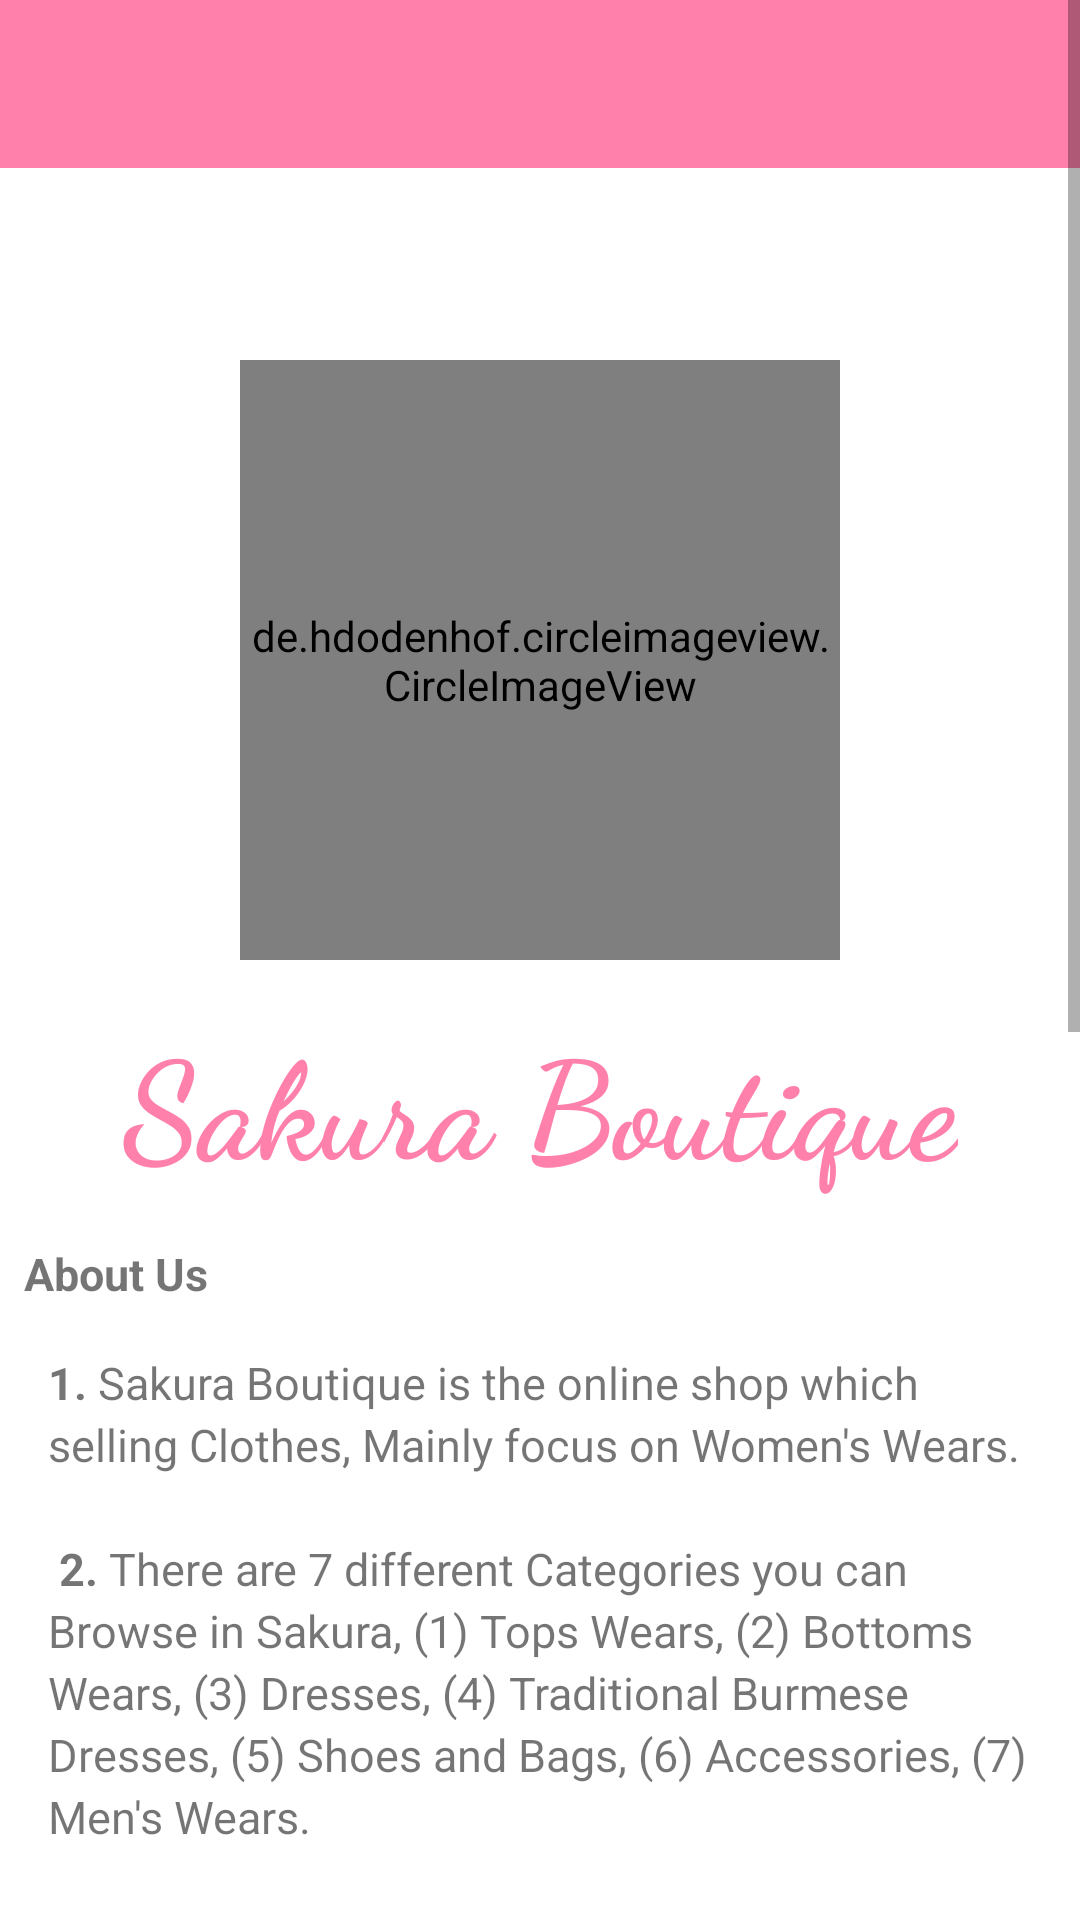

Produce the Android XML layout that renders to this screen, including the resource entries it uses.
<!-- AndroidManifest.xml: application theme AppTheme -->
<!-- res/layout/activity_about_us.xml -->
<?xml version="1.0" encoding="utf-8"?>
<ScrollView xmlns:app="http://schemas.android.com/apk/res-auto"
    xmlns:tools="http://schemas.android.com/tools"
    android:layout_width="match_parent"
    android:layout_height="match_parent"
    xmlns:android="http://schemas.android.com/apk/res/android">
<androidx.constraintlayout.widget.ConstraintLayout
    android:layout_width="match_parent"
    android:layout_height="match_parent"
    tools:context=".UI.AboutUs">

    <include
        android:id="@+id/tb1"
        layout="@layout/toolbar"
        android:layout_width="match_parent"
        android:layout_height="?attr/actionBarSize"
        app:layout_constraintEnd_toEndOf="parent"
        app:layout_constraintStart_toStartOf="parent"
        app:layout_constraintTop_toTopOf="parent" />

    <de.hdodenhof.circleimageview.CircleImageView
        android:id="@+id/cimgLogo"

        android:layout_marginTop="64dp"
        android:src="@drawable/sakuralogo3"
        android:layout_width="200dp"
        android:layout_height="200dp"
        app:layout_constraintEnd_toEndOf="parent"
        app:layout_constraintStart_toStartOf="parent"
        app:layout_constraintTop_toBottomOf="@+id/tb1" />

    <TextView
        android:id="@+id/tvHeader"
        android:layout_width="wrap_content"
        android:layout_height="wrap_content"
        android:textSize="45sp"
        android:fontFamily="cursive"
        android:layout_marginTop="16dp"
        android:textStyle="bold"
        android:textColor="@color/colorPrimary"
        android:text="@string/tvheader"
        app:layout_constraintEnd_toEndOf="@+id/cimgLogo"
        app:layout_constraintStart_toStartOf="@+id/cimgLogo"
        app:layout_constraintTop_toBottomOf="@+id/cimgLogo" />

    <TextView
        android:id="@+id/tvAboutUsLabel"
        android:layout_width="wrap_content"
        android:layout_height="wrap_content"
        android:layout_marginLeft="8dp"
        android:textStyle="bold"
        android:textSize="15sp"
        android:layout_marginTop="16dp"
        android:text="@string/tvaboutuslabel"
        app:layout_constraintStart_toStartOf="parent"
        app:layout_constraintTop_toBottomOf="@+id/tvHeader" />

    <TextView
        android:id="@+id/tvAboutUs"
        android:layout_width="match_parent"
        android:layout_height="wrap_content"
        android:layout_marginLeft="8dp"
        android:layout_marginTop="16dp"
        android:layout_marginRight="8dp"
        android:lineSpacingExtra="3dp"
        android:paddingLeft="8dp"

        android:text="@string/tvaboutus"
        android:textSize="15sp"
        app:layout_constraintEnd_toEndOf="parent"
        app:layout_constraintStart_toStartOf="parent"
        app:layout_constraintTop_toBottomOf="@+id/tvAboutUsLabel" />

    <View
        android:id="@+id/divider"
        android:layout_width="match_parent"
        android:layout_height="5dp"
        android:background="?android:attr/listDivider"
        app:layout_constraintStart_toStartOf="parent"
        app:layout_constraintTop_toBottomOf="@+id/tvAboutUs" />
    <TextView
        android:id="@+id/tvContactUs"
        android:layout_width="wrap_content"
        android:layout_height="wrap_content"
        android:layout_marginLeft="8dp"
        android:layout_marginTop="16dp"
        android:text="@string/tvcontactus"

        android:textSize="15sp"
        android:textStyle="bold"
        app:layout_constraintStart_toStartOf="parent"
        app:layout_constraintTop_toBottomOf="@+id/tvAboutUs" />

    <TextView
        android:id="@+id/tvRateOurApp"
        android:layout_width="wrap_content"
        android:layout_height="wrap_content"
        android:text="@string/tvrateourapp"
        android:textSize="15sp"
        android:textStyle="bold"
        android:layout_marginTop="16dp"
        android:layout_marginBottom="16dp"
        android:layout_marginLeft="8dp"

        app:layout_constraintBottom_toBottomOf="parent"
        app:layout_constraintStart_toStartOf="parent"
        app:layout_constraintTop_toBottomOf="@+id/tvContactUs"
        app:layout_constraintVertical_bias="0.0" />

    <TextView
        android:id="@+id/tvShareOurApp"
        android:layout_width="wrap_content"
        android:layout_height="wrap_content"
        android:layout_marginLeft="8dp"
        android:layout_marginTop="16dp"
        android:text="@string/tvshareourapp"
        android:textSize="15sp"
        android:textStyle="bold"
        app:layout_constraintStart_toStartOf="parent"
        app:layout_constraintTop_toBottomOf="@+id/tvRateOurApp" />
    <TextView
        android:id="@+id/tvFindUsonFacebook"
        android:layout_width="wrap_content"
        android:layout_height="wrap_content"
        android:text="@string/tvfindusonfacebook"
        android:textSize="15sp"
        android:textStyle="bold"
        android:layout_marginTop="16dp"
        android:layout_marginBottom="16dp"
        android:layout_marginLeft="8dp"
        app:layout_constraintBottom_toBottomOf="parent"
        app:layout_constraintStart_toStartOf="parent"
        app:layout_constraintTop_toBottomOf="@+id/tvShareOurApp" />


</androidx.constraintlayout.widget.ConstraintLayout>
</ScrollView>
<!-- res/layout/toolbar.xml (included above) -->
<?xml version="1.0" encoding="utf-8"?>
<androidx.constraintlayout.widget.ConstraintLayout xmlns:android="http://schemas.android.com/apk/res/android"
    xmlns:app="http://schemas.android.com/apk/res-auto"
    android:orientation="vertical" android:layout_width="match_parent"
    android:layout_height="match_parent">

    <androidx.appcompat.widget.Toolbar
        android:id="@+id/tbToolbar"
        android:layout_width="match_parent"

        android:layout_height="wrap_content"
        android:background="?attr/colorPrimary"
        android:minHeight="?attr/actionBarSize"
        android:theme="?attr/actionBarStyle"
        app:layout_constraintEnd_toEndOf="parent"
        app:layout_constraintStart_toStartOf="parent"
        app:layout_constraintTop_toTopOf="parent" />
</androidx.constraintlayout.widget.ConstraintLayout>
<!-- resources referenced by this layout -->
<resources>
  <color name="colorPrimary">#ff80ab
      </color>
  <!-- drawable sakuralogo3: png bitmap (drawable, 609860 bytes) -->
  <string name="tvaboutus">
          <b>1.</b> Sakura Boutique is the online shop which selling Clothes, Mainly focus on Women\'s Wears.\n\n
          <b>2.</b> There are 7 different Categories you can Browse in Sakura, (1) Tops Wears, (2) Bottoms Wears, (3) Dresses, (4) Traditional Burmese Dresses, (5) Shoes and Bags, (6) Accessories, (7) Men\'s Wears.\n\n
          <b>3.</b> We have been here in Myanmar since 2018, and Our Products have guarantees for quality and fair price.\n\n
          <b>4.</b> The order pending time or deliver time can be up to 2 weeks, but we will deliver to your home ASAP!!.\n\n
          <b>5.</b> The Average Deliver fees is 2500_3000, but can different depending upon your deliver address.\n\n
          <b>6.</b> We will contact you for confirmation of delivery charges as soon as we received your orders.\n\n
          <b>5.</b> Our mission is to bring ease of use and comfortable for the users. Please also check our Facebook Page. Thank you for your support. XOXO!!\n
      </string>
  <string name="tvaboutuslabel">About Us</string>
  <string name="tvcontactus">Contact Us</string>
  <string name="tvfindusonfacebook">Find Us on Facebook</string>
  <string name="tvheader">Sakura Boutique</string>
  <string name="tvrateourapp">Rate Our App</string>
  <string name="tvshareourapp">Share Our App</string>
  <style name="AppTheme" parent="Theme.MaterialComponents.Light.NoActionBar">
          
          <item name="colorPrimary">@color/colorPrimary</item>
          <item name="colorPrimaryDark">@color/colorPrimaryDark</item>
          <item name="colorAccent">@color/colorAccent</item>
      </style>
  <color name="colorPrimaryDark">#c94f7c</color>
  <color name="colorAccent">#ff80ab
      </color>
</resources>
